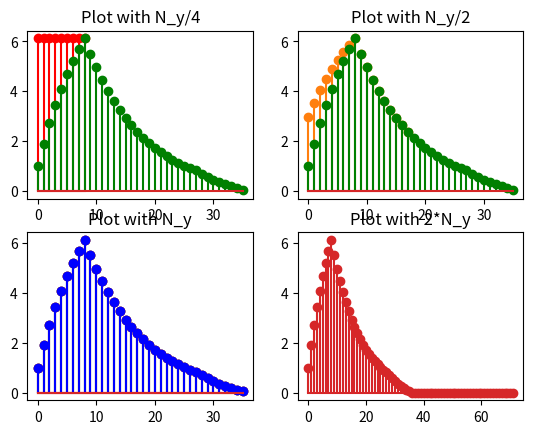

Recreate this plot in Python.
import numpy as np
import matplotlib.pyplot as plt
from scipy.fft import fft, ifft

#Frequency where I want to plot
f = np.linspace(0,1,100)
#Here is the filter
H_f = (1-(0.9*np.e**(-1j*2*np.pi*f))**27)/(1-0.9*np.e**(-1j*2*np.pi*f))
# 1 a)
#plot
# plt.figure()
# plt.title("Plot of magnituderespons for filter task 1")
# plt.plot(f, 20 * np.log10(np.abs(H_f)))
# plt.xlabel("Frequency]")
# plt.ylabel("Magnitude [dB]")
# plt.margins(0, 0.1)
# plt.grid(True)
# plt.show()

#Task 1 b)
Nx = 28
k = np.linspace(0,Nx-1,Nx)
n = np.linspace(0,Nx-1,Nx)
x_n = 0.9**n
#Takse 1b) result
X_k1 = fft(x_n,int(Nx/4))
X_k2 = fft(x_n,int(Nx/2))
X_k3 = fft(x_n,int(Nx))
X_k4 = fft(x_n,int(2*Nx))
#Task 1 d)
f1 = np.linspace(0,1,7)
f2 = np.linspace(0,1,14)
f3 = np.linspace(0,1,28)
f4 = np.linspace(0,1,56)

# Plot the magnitude response

#Task 2 a)

#New filter
N_h = 9
N_y = 28+9-1
h_n = [1]*(N_h)
#calculate y_n
y_n = np.convolve(x_n,h_n)
n1 = np.linspace(0,len(y_n)-1,len(y_n))

#Task 2 b)
#Calculate DFT
NyValue = (Nx+N_h-1)
X = fft(x_n,int(NyValue/4))
H = fft(h_n,int(NyValue/4))
Y = X*H
newy_value1 = ifft(Y,int(NyValue/4))
n2 = np.linspace(0,len(newy_value1)-1,len(newy_value1))
#second value
X = fft(x_n,int(NyValue/2))
H = fft(h_n,int(NyValue/2))
Y = X*H
newy_value2 = ifft(Y,int(NyValue/2))
n3 = np.linspace(0,len(newy_value2)-1,len(newy_value2))
#theird value
X = fft(x_n,int(NyValue))
H = fft(h_n,int(NyValue))
Y = X*H
newy_value3 = ifft(Y,int(NyValue))
n4 = np.linspace(0,len(newy_value3)-1,len(newy_value3))
#Fourth value
X = fft(x_n,int(NyValue*2))
H = fft(h_n,int(NyValue*2))
Y = X*H
newy_value4 = ifft(Y,int(2*NyValue))
n5 = np.linspace(0,len(newy_value4)-1,len(newy_value4))


# yk1 = np.linspace(0,len(Y_k1)-1,len(Y_k1))
# yk2 = np.linspace(0,len(Y_k2)-1,len(Y_k2))
# yk3 = np.linspace(0,len(Y_k3)-1,len(Y_k3))
# yk4 = np.linspace(0,len(Y_k4)-1,len(Y_k4))
fig, axs = plt.subplots(2, 2)

axs[0, 0].stem(n2, newy_value1,linefmt='r-')
axs[0, 0].stem(n1, y_n,linefmt='g-')
axs[0, 0].set_title('Plot with N_y/4')
axs[0, 1].stem(n3, newy_value2, 'tab:orange')
axs[0, 1].stem(n1, y_n,linefmt='g-')
axs[0, 1].set_title('Plot with N_y/2')
axs[1, 0].stem(n4, newy_value3, 'tab:green')
axs[1, 0].stem(n1, y_n,linefmt='r-')
axs[1, 0].set_title('Plot with N_y')
axs[1, 1].stem(n5, newy_value4, 'tab:red')
axs[1, 0].stem(n1, y_n,linefmt='b-')
axs[1, 1].set_title("Plot with 2*N_y")
plt.show()




